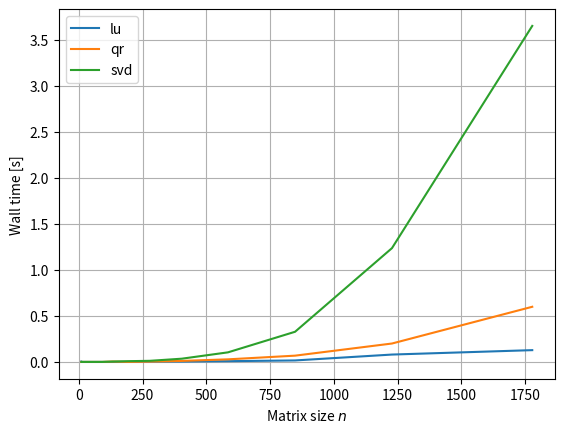

Here is the Python script that generated this plot:
import os
os.environ["OPENBLAS_NUM_THREADS"] = "1"

import numpy as np
import numpy.linalg as npla
import scipy.linalg as spla

import matplotlib.pyplot as pt

from time import process_time

n_values = (10**np.linspace(1, 3.25, 15)).astype(np.int32)
n_values

for name, f in [
        ("lu", spla.lu_factor),
        ("qr", npla.qr),
        ("svd", npla.svd)
        ]:

    times = []
    print("----->", name)
    
    for n in n_values:
        print(n)

        A = np.random.randn(n, n)
        
        start_time = process_time()
        f(A)
        times.append(process_time() - start_time)
        
    pt.plot(n_values, times, label=name)

pt.grid()
pt.legend(loc="best")
pt.xlabel("Matrix size $n$")
pt.ylabel("Wall time [s]")